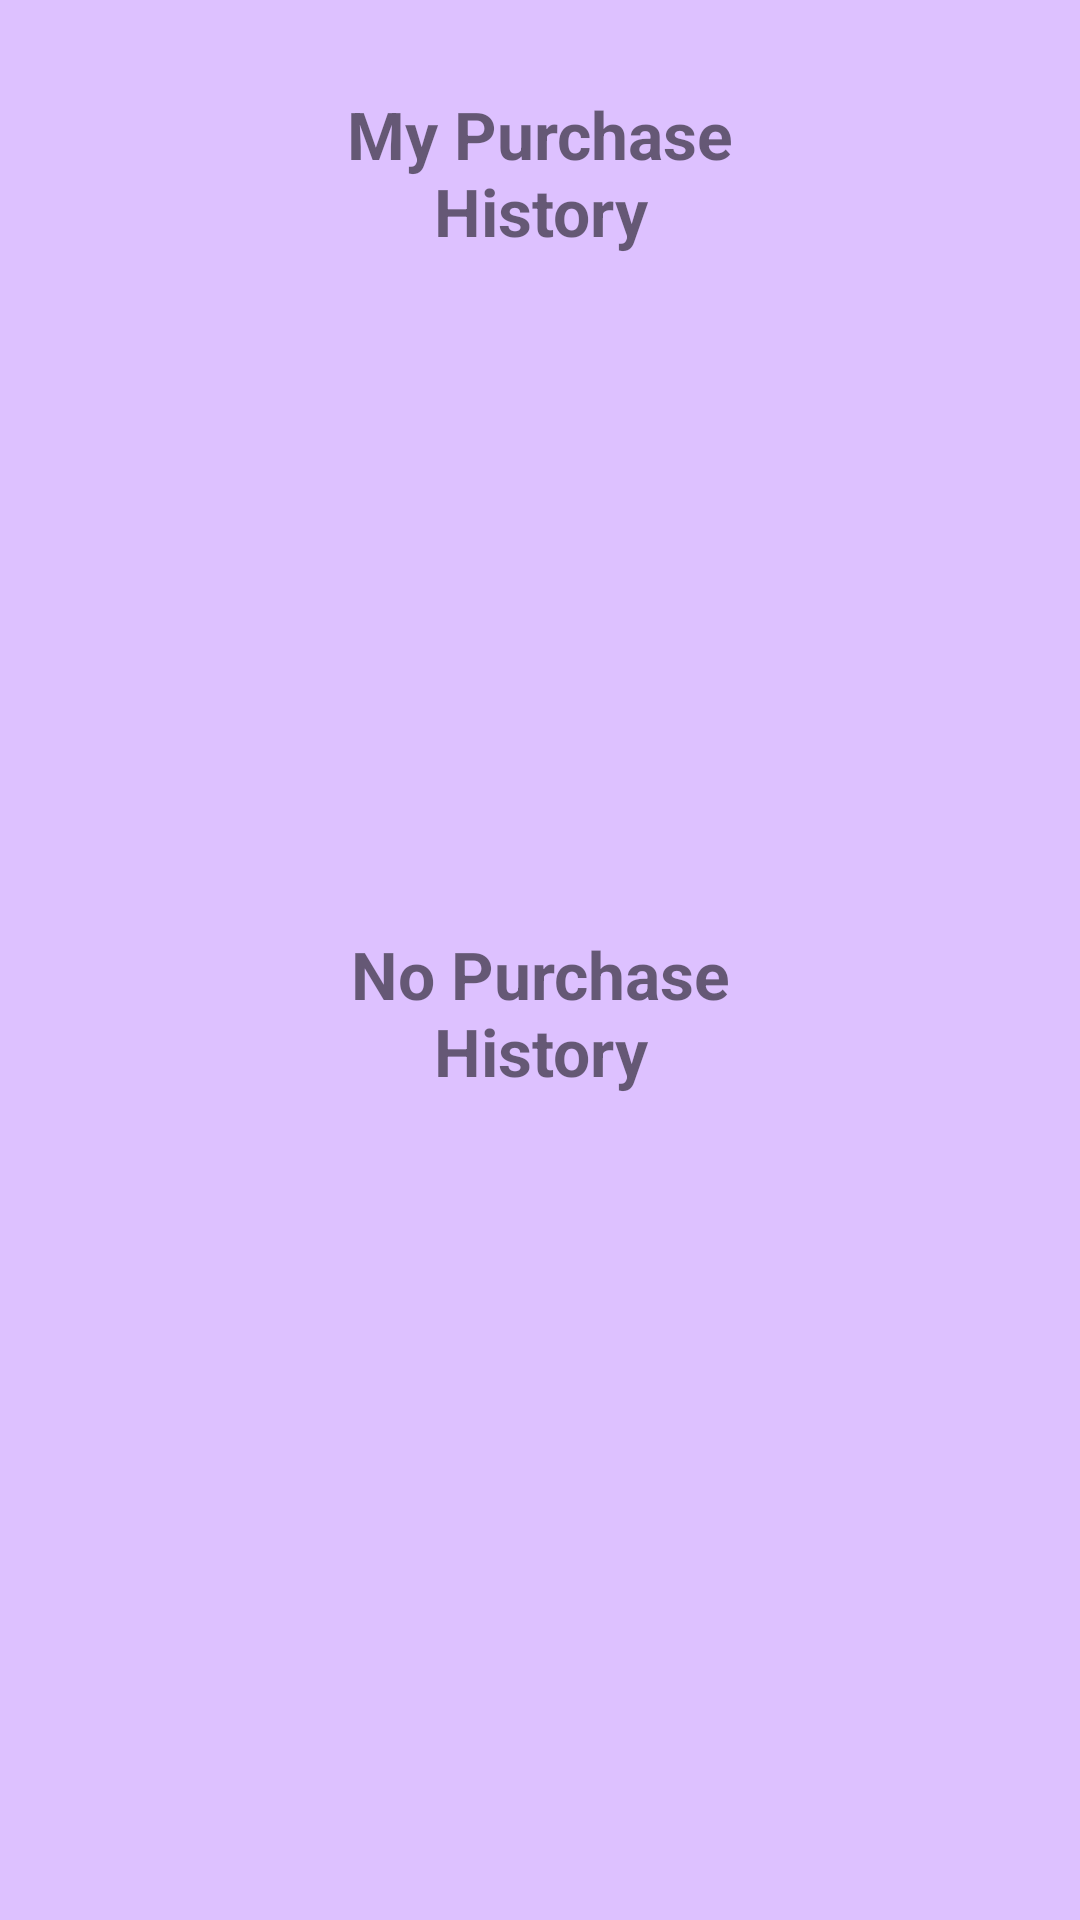

Android layout source for this screen:
<!-- AndroidManifest.xml: application theme Theme.SoftwarePatternsAppTobias -->
<!-- res/layout/activity_my_orders_history.xml -->
<?xml version="1.0" encoding="utf-8"?>
<androidx.constraintlayout.widget.ConstraintLayout xmlns:android="http://schemas.android.com/apk/res/android"
    xmlns:app="http://schemas.android.com/apk/res-auto"
    xmlns:tools="http://schemas.android.com/tools"
    android:layout_width="match_parent"
    android:layout_height="match_parent"
    android:background="@color/light_purple"
    tools:context=".CustomerDetailsActivity">

    <TextView
        android:id="@+id/myOrdersLabel"
        android:layout_width="183dp"
        android:layout_height="59dp"
        android:layout_marginTop="28dp"
        android:gravity="center"
        android:text="My Purchase History"
        android:textSize="22sp"
        android:textStyle="bold"
        app:layout_constraintEnd_toEndOf="parent"
        app:layout_constraintStart_toStartOf="parent"
        app:layout_constraintTop_toTopOf="parent" />

    <TextView
        android:id="@+id/emptyMyCustomerHistoryText"
        android:layout_width="183dp"
        android:layout_height="59dp"
        android:layout_marginTop="308dp"
        android:gravity="center"
        android:text="No Purchase History"
        android:textSize="22sp"
        android:textStyle="bold"
        app:layout_constraintEnd_toEndOf="parent"
        app:layout_constraintStart_toStartOf="parent"
        app:layout_constraintTop_toTopOf="parent" />

    <androidx.recyclerview.widget.RecyclerView
        android:id="@+id/myOrdersRecyclerView"
        android:layout_width="372dp"
        android:layout_height="573dp"
        android:layout_marginTop="116dp"
        app:layout_constraintEnd_toEndOf="parent"
        app:layout_constraintHorizontal_bias="0.589"
        app:layout_constraintStart_toStartOf="parent"
        app:layout_constraintTop_toTopOf="parent" />

</androidx.constraintlayout.widget.ConstraintLayout>
<!-- resources referenced by this layout -->
<resources>
  <color name="light_purple">#DDC1FF</color>
  <style name="Theme.SoftwarePatternsAppTobias" parent="Theme.MaterialComponents.DayNight.DarkActionBar">
          
          <item name="colorPrimary">@color/purple_500</item>
          <item name="colorPrimaryVariant">@color/purple_700</item>
          <item name="colorOnPrimary">@color/white</item>
          
          <item name="colorSecondary">@color/teal_200</item>
          <item name="colorSecondaryVariant">@color/teal_700</item>
          <item name="colorOnSecondary">@color/black</item>
          
          <item name="android:statusBarColor" tools:targetApi="l">?attr/colorPrimaryVariant</item>
          
          <item name="windowNoTitle">true</item>
          <item name="windowActionBar">false</item>
      </style>
  <color name="purple_500">#FF6200EE</color>
  <color name="purple_700">#FF3700B3</color>
  <color name="white">#FFFFFFFF</color>
  <color name="teal_200">#FF03DAC5</color>
  <color name="teal_700">#FF018786</color>
  <color name="black">#FF000000</color>
</resources>
